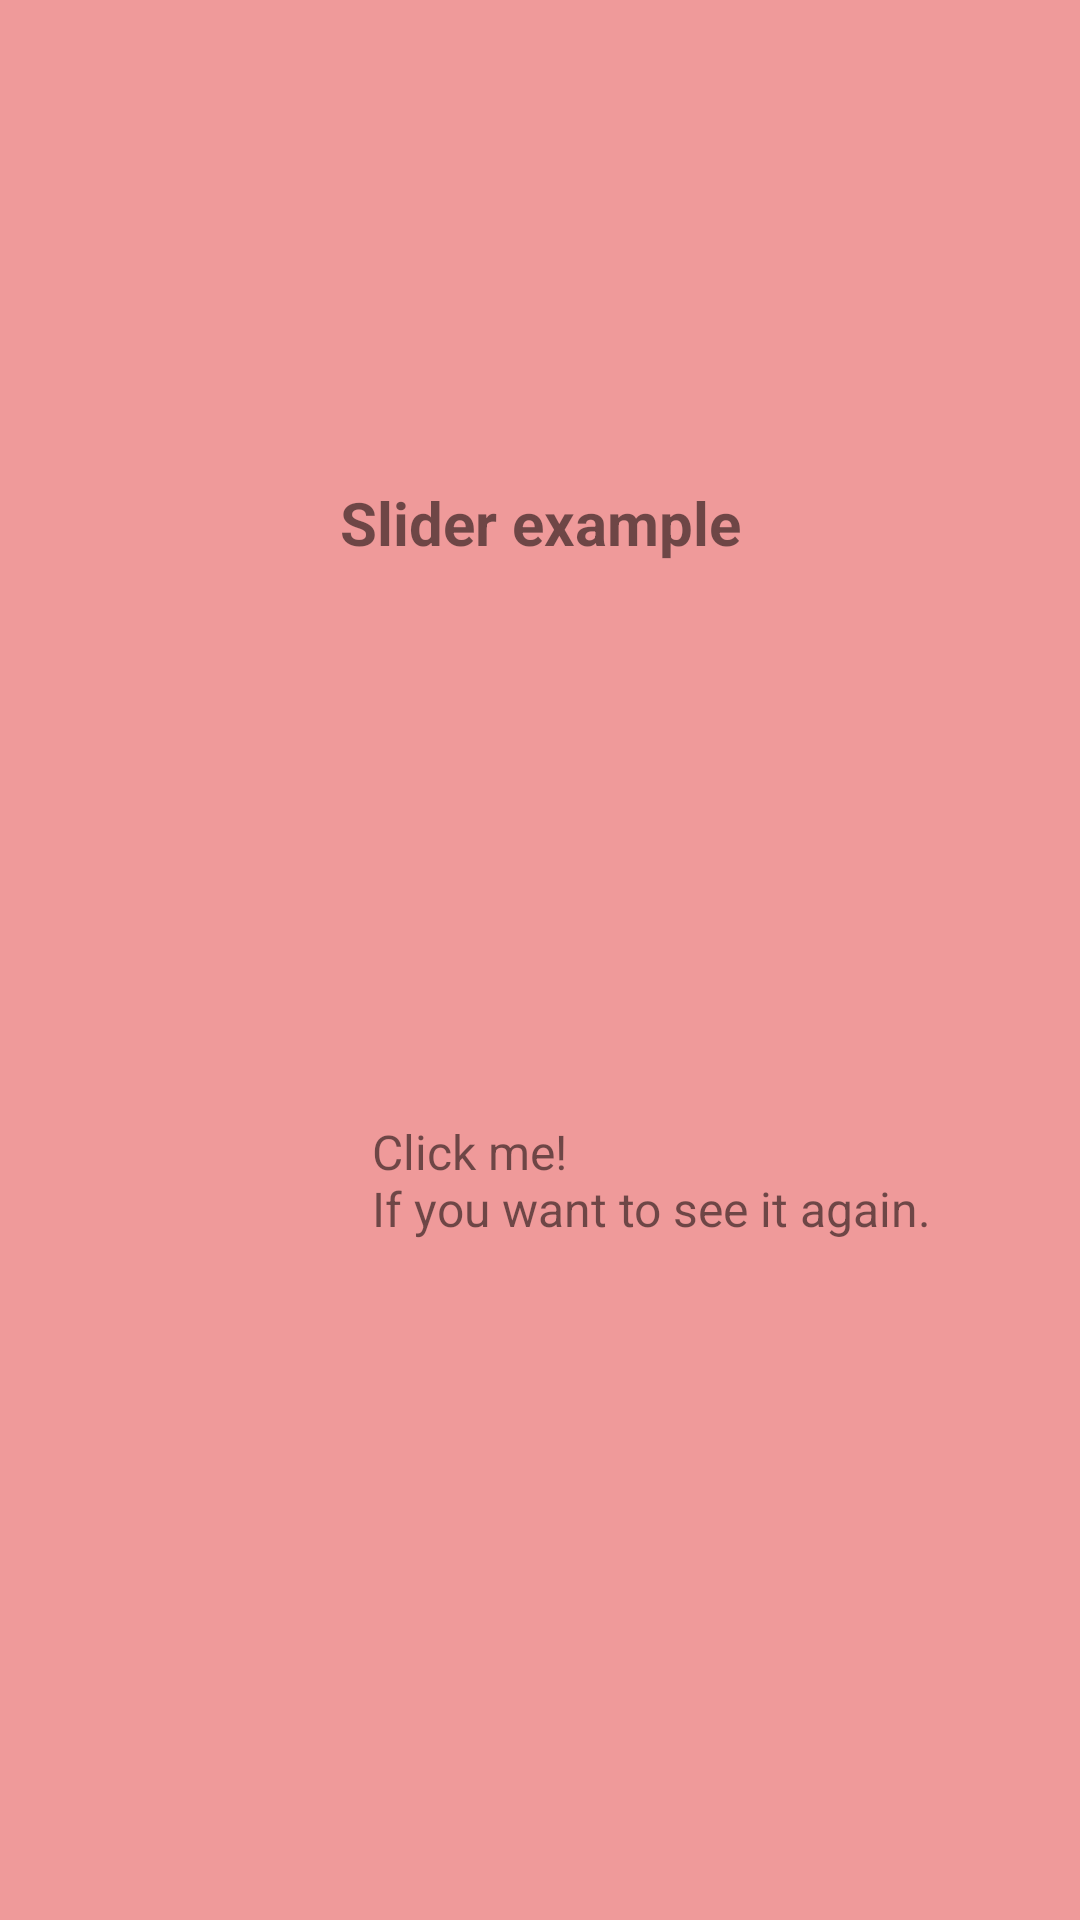

Here is an Android app screen rendered from its layout file. Give the layout XML and the strings, colors and styles it references.
<!-- AndroidManifest.xml: application theme Theme.SliederExample -->
<!-- res/layout/activity_main.xml -->
<?xml version="1.0" encoding="utf-8"?>
<androidx.constraintlayout.widget.ConstraintLayout xmlns:android="http://schemas.android.com/apk/res/android"
    xmlns:app="http://schemas.android.com/apk/res-auto"
    xmlns:tools="http://schemas.android.com/tools"
    android:layout_width="match_parent"
    android:layout_height="match_parent"
    tools:context=".MainActivity"
    android:background="@color/background">

    <TextView
        android:id="@+id/tv_header"
        android:layout_width="wrap_content"
        android:layout_height="wrap_content"
        android:text="@string/slider_example"
        android:textSize="20sp"
        android:textStyle="bold"
        app:layout_constraintBottom_toBottomOf="parent"
        app:layout_constraintLeft_toLeftOf="parent"
        app:layout_constraintRight_toRightOf="parent"
        app:layout_constraintTop_toTopOf="parent"
        app:layout_constraintVertical_bias="0.262" />

    <ImageButton
        android:id="@+id/btn_click_me"
        android:layout_width="220dp"
        android:layout_height="120dp"
        android:layout_marginStart="40dp"
        android:layout_marginEnd="60dp"
        android:background="@android:color/transparent"
        android:scaleType="centerCrop"
        android:src="@drawable/click_me"
        app:layout_constraintBottom_toBottomOf="parent"
        app:layout_constraintEnd_toEndOf="parent"
        app:layout_constraintHorizontal_bias="0.0"
        app:layout_constraintStart_toStartOf="parent"
        app:layout_constraintTop_toBottomOf="@id/tv_header"
        app:layout_constraintVertical_bias="0.8" />

    <com.google.android.material.textview.MaterialTextView
        android:layout_width="wrap_content"
        android:layout_height="wrap_content"
        android:text="@string/description"
        android:textSize="16sp"
        app:layout_constraintStart_toStartOf="@id/guideline2"
        app:layout_constraintBottom_toTopOf="@id/btn_click_me"
        android:layout_marginBottom="40dp"
        android:layout_marginStart="16dp"/>

    <ImageView
        android:layout_width="220dp"
        android:layout_height="90dp"
        android:src="@drawable/cloud"
        android:scaleType="fitXY"
        app:layout_constraintStart_toStartOf="@id/guideline2"
        app:layout_constraintBottom_toTopOf="@id/btn_click_me"/>

    <androidx.constraintlayout.widget.Guideline
        android:id="@+id/guideline2"
        android:layout_width="wrap_content"
        android:layout_height="wrap_content"
        android:orientation="vertical"
        app:layout_constraintGuide_percent="0.3" />

</androidx.constraintlayout.widget.ConstraintLayout>
<!-- resources referenced by this layout -->
<resources>
  <color name="background">#EF9A9A</color>
  <string name="description">Click me! \nIf you want to see it again.</string>
  <string name="slider_example">Slider example</string>
  <style name="Theme.SliederExample" parent="Theme.MaterialComponents.DayNight.NoActionBar">
          
          <item name="colorPrimary">@color/purple_500</item>
          <item name="colorPrimaryVariant">@color/purple_700</item>
          <item name="colorOnPrimary">@color/white</item>
          
          <item name="colorSecondary">@color/teal_200</item>
          <item name="colorSecondaryVariant">@color/teal_700</item>
          <item name="colorOnSecondary">@color/black</item>
          
          <item name="android:statusBarColor" tools:targetApi="l">@color/background</item>
          <item name="android:windowLightStatusBar" tools:targetApi="m">false</item>
          
      </style>
  <color name="purple_500">#FF6200EE</color>
  <color name="purple_700">#FF3700B3</color>
  <color name="white">#FFFFFFFF</color>
  <color name="teal_200">#FF03DAC5</color>
  <color name="teal_700">#FF018786</color>
  <color name="black">#FF000000</color>
</resources>
